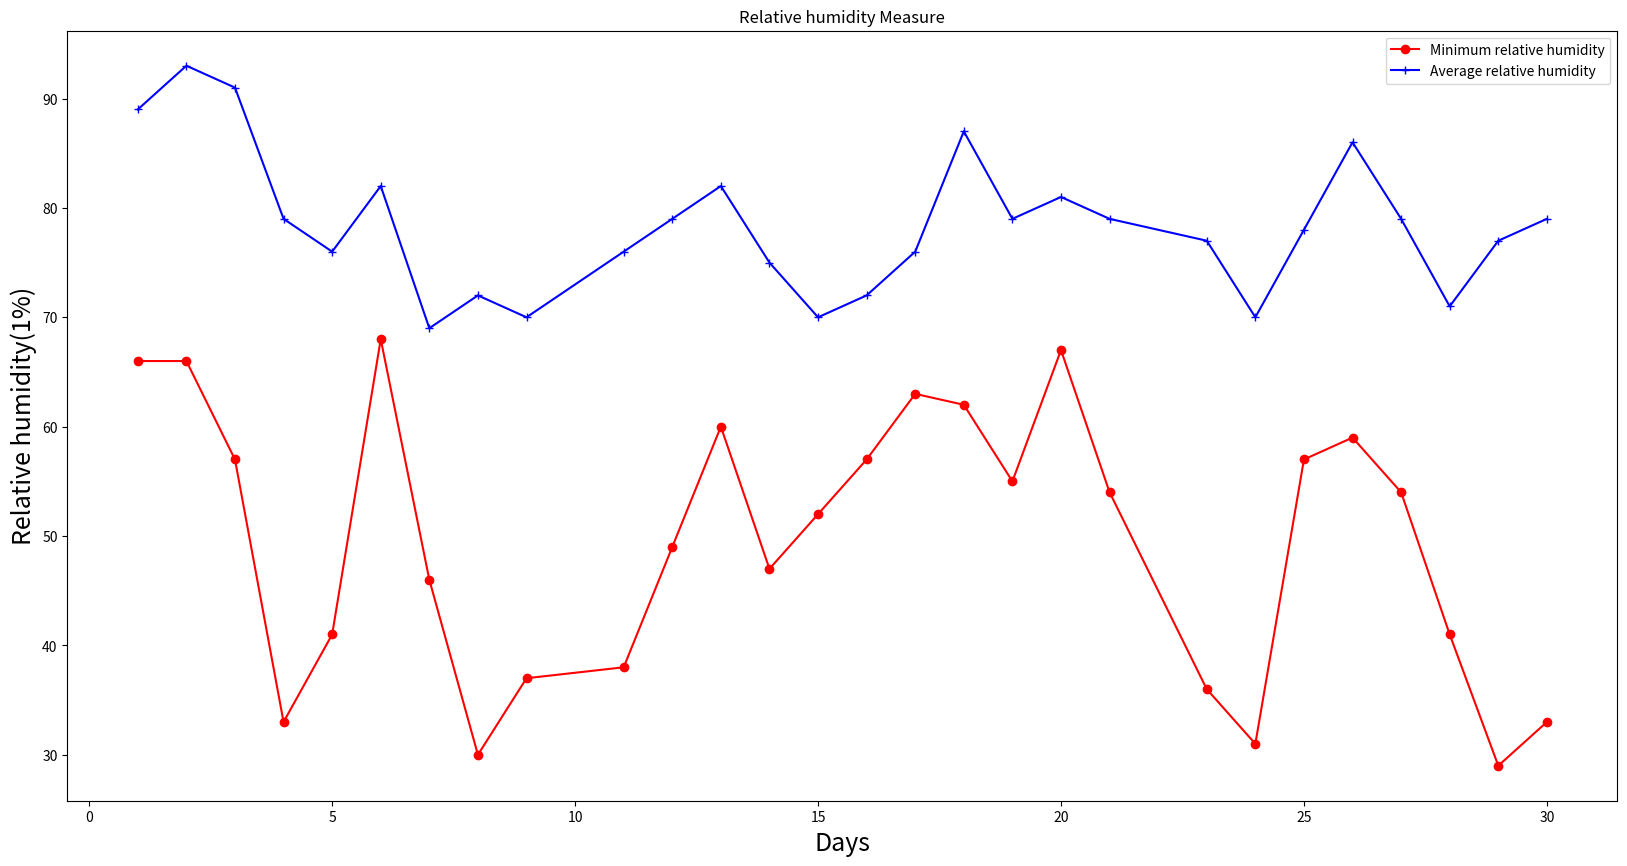

Python code for this plot:
import json
import matplotlib.pyplot as plt

s = '{"0": {"\u533a\u7ad9\u53f7": "57494", "\u7eac\u5ea6": "3036", "\u7ecf\u5ea6": "1143", "\u89c2\u6d4b\u573a\u62d4\u6d77\u9ad8\u5ea6": "236", "\u5e74": "2018", "\u6708": "9", "\u65e5": "1", "\u5e73\u5747\u76f8\u5bf9\u6e7f\u5ea6": "89", "\u6700\u5c0f\u76f8\u5bf9\u6e7f\u5ea6(\u4ec5\u81ea\u8bb0)": "66", "\u5e73\u5747\u76f8\u5bf9\u6e7f\u5ea6\u8d28\u91cf\u63a7\u5236\u7801": "9", "\u6700\u5c0f\u76f8\u5bf9\u6e7f\u5ea6\u8d28\u91cf\u63a7\u5236\u7801": "9"}, "1": {"\u533a\u7ad9\u53f7": "57494", "\u7eac\u5ea6": "3036", "\u7ecf\u5ea6": "1143", "\u89c2\u6d4b\u573a\u62d4\u6d77\u9ad8\u5ea6": "236", "\u5e74": "2018", "\u6708": "9", "\u65e5": "2", "\u5e73\u5747\u76f8\u5bf9\u6e7f\u5ea6": "93", "\u6700\u5c0f\u76f8\u5bf9\u6e7f\u5ea6(\u4ec5\u81ea\u8bb0)": "66", "\u5e73\u5747\u76f8\u5bf9\u6e7f\u5ea6\u8d28\u91cf\u63a7\u5236\u7801": "9", "\u6700\u5c0f\u76f8\u5bf9\u6e7f\u5ea6\u8d28\u91cf\u63a7\u5236\u7801": "9"}, "2": {"\u533a\u7ad9\u53f7": "57494", "\u7eac\u5ea6": "3036", "\u7ecf\u5ea6": "1143", "\u89c2\u6d4b\u573a\u62d4\u6d77\u9ad8\u5ea6": "236", "\u5e74": "2018", "\u6708": "9", "\u65e5": "3", "\u5e73\u5747\u76f8\u5bf9\u6e7f\u5ea6": "91", "\u6700\u5c0f\u76f8\u5bf9\u6e7f\u5ea6(\u4ec5\u81ea\u8bb0)": "57", "\u5e73\u5747\u76f8\u5bf9\u6e7f\u5ea6\u8d28\u91cf\u63a7\u5236\u7801": "9", "\u6700\u5c0f\u76f8\u5bf9\u6e7f\u5ea6\u8d28\u91cf\u63a7\u5236\u7801": "9"}, "3": {"\u533a\u7ad9\u53f7": "57494", "\u7eac\u5ea6": "3036", "\u7ecf\u5ea6": "1143", "\u89c2\u6d4b\u573a\u62d4\u6d77\u9ad8\u5ea6": "236", "\u5e74": "2018", "\u6708": "9", "\u65e5": "4", "\u5e73\u5747\u76f8\u5bf9\u6e7f\u5ea6": "79", "\u6700\u5c0f\u76f8\u5bf9\u6e7f\u5ea6(\u4ec5\u81ea\u8bb0)": "33", "\u5e73\u5747\u76f8\u5bf9\u6e7f\u5ea6\u8d28\u91cf\u63a7\u5236\u7801": "9", "\u6700\u5c0f\u76f8\u5bf9\u6e7f\u5ea6\u8d28\u91cf\u63a7\u5236\u7801": "9"}, "4": {"\u533a\u7ad9\u53f7": "57494", "\u7eac\u5ea6": "3036", "\u7ecf\u5ea6": "1143", "\u89c2\u6d4b\u573a\u62d4\u6d77\u9ad8\u5ea6": "236", "\u5e74": "2018", "\u6708": "9", "\u65e5": "5", "\u5e73\u5747\u76f8\u5bf9\u6e7f\u5ea6": "76", "\u6700\u5c0f\u76f8\u5bf9\u6e7f\u5ea6(\u4ec5\u81ea\u8bb0)": "41", "\u5e73\u5747\u76f8\u5bf9\u6e7f\u5ea6\u8d28\u91cf\u63a7\u5236\u7801": "9", "\u6700\u5c0f\u76f8\u5bf9\u6e7f\u5ea6\u8d28\u91cf\u63a7\u5236\u7801": "9"}, "5": {"\u533a\u7ad9\u53f7": "57494", "\u7eac\u5ea6": "3036", "\u7ecf\u5ea6": "1143", "\u89c2\u6d4b\u573a\u62d4\u6d77\u9ad8\u5ea6": "236", "\u5e74": "2018", "\u6708": "9", "\u65e5": "6", "\u5e73\u5747\u76f8\u5bf9\u6e7f\u5ea6": "82", "\u6700\u5c0f\u76f8\u5bf9\u6e7f\u5ea6(\u4ec5\u81ea\u8bb0)": "68", "\u5e73\u5747\u76f8\u5bf9\u6e7f\u5ea6\u8d28\u91cf\u63a7\u5236\u7801": "9", "\u6700\u5c0f\u76f8\u5bf9\u6e7f\u5ea6\u8d28\u91cf\u63a7\u5236\u7801": "9"}, "6": {"\u533a\u7ad9\u53f7": "57494", "\u7eac\u5ea6": "3036", "\u7ecf\u5ea6": "1143", "\u89c2\u6d4b\u573a\u62d4\u6d77\u9ad8\u5ea6": "236", "\u5e74": "2018", "\u6708": "9", "\u65e5": "7", "\u5e73\u5747\u76f8\u5bf9\u6e7f\u5ea6": "69", "\u6700\u5c0f\u76f8\u5bf9\u6e7f\u5ea6(\u4ec5\u81ea\u8bb0)": "46", "\u5e73\u5747\u76f8\u5bf9\u6e7f\u5ea6\u8d28\u91cf\u63a7\u5236\u7801": "9", "\u6700\u5c0f\u76f8\u5bf9\u6e7f\u5ea6\u8d28\u91cf\u63a7\u5236\u7801": "9"}, "7": {"\u533a\u7ad9\u53f7": "57494", "\u7eac\u5ea6": "3036", "\u7ecf\u5ea6": "1143", "\u89c2\u6d4b\u573a\u62d4\u6d77\u9ad8\u5ea6": "236", "\u5e74": "2018", "\u6708": "9", "\u65e5": "8", "\u5e73\u5747\u76f8\u5bf9\u6e7f\u5ea6": "72", "\u6700\u5c0f\u76f8\u5bf9\u6e7f\u5ea6(\u4ec5\u81ea\u8bb0)": "30", "\u5e73\u5747\u76f8\u5bf9\u6e7f\u5ea6\u8d28\u91cf\u63a7\u5236\u7801": "9", "\u6700\u5c0f\u76f8\u5bf9\u6e7f\u5ea6\u8d28\u91cf\u63a7\u5236\u7801": "9"}, "8": {"\u533a\u7ad9\u53f7": "57494", "\u7eac\u5ea6": "3036", "\u7ecf\u5ea6": "1143", "\u89c2\u6d4b\u573a\u62d4\u6d77\u9ad8\u5ea6": "236", "\u5e74": "2018", "\u6708": "9", "\u65e5": "9", "\u5e73\u5747\u76f8\u5bf9\u6e7f\u5ea6": "70", "\u6700\u5c0f\u76f8\u5bf9\u6e7f\u5ea6(\u4ec5\u81ea\u8bb0)": "37", "\u5e73\u5747\u76f8\u5bf9\u6e7f\u5ea6\u8d28\u91cf\u63a7\u5236\u7801": "9", "\u6700\u5c0f\u76f8\u5bf9\u6e7f\u5ea6\u8d28\u91cf\u63a7\u5236\u7801": "9"}, "9": {"\u533a\u7ad9\u53f7": "57494", "\u7eac\u5ea6": "3036", "\u7ecf\u5ea6": "1143", "\u89c2\u6d4b\u573a\u62d4\u6d77\u9ad8\u5ea6": "236", "\u5e74": "2018", "\u6708": "9", "\u65e5": "11", "\u5e73\u5747\u76f8\u5bf9\u6e7f\u5ea6": "76", "\u6700\u5c0f\u76f8\u5bf9\u6e7f\u5ea6(\u4ec5\u81ea\u8bb0)": "38", "\u5e73\u5747\u76f8\u5bf9\u6e7f\u5ea6\u8d28\u91cf\u63a7\u5236\u7801": "9", "\u6700\u5c0f\u76f8\u5bf9\u6e7f\u5ea6\u8d28\u91cf\u63a7\u5236\u7801": "9"}, "10": {"\u533a\u7ad9\u53f7": "57494", "\u7eac\u5ea6": "3036", "\u7ecf\u5ea6": "1143", "\u89c2\u6d4b\u573a\u62d4\u6d77\u9ad8\u5ea6": "236", "\u5e74": "2018", "\u6708": "9", "\u65e5": "12", "\u5e73\u5747\u76f8\u5bf9\u6e7f\u5ea6": "79", "\u6700\u5c0f\u76f8\u5bf9\u6e7f\u5ea6(\u4ec5\u81ea\u8bb0)": "49", "\u5e73\u5747\u76f8\u5bf9\u6e7f\u5ea6\u8d28\u91cf\u63a7\u5236\u7801": "9", "\u6700\u5c0f\u76f8\u5bf9\u6e7f\u5ea6\u8d28\u91cf\u63a7\u5236\u7801": "9"}, "11": {"\u533a\u7ad9\u53f7": "57494", "\u7eac\u5ea6": "3036", "\u7ecf\u5ea6": "1143", "\u89c2\u6d4b\u573a\u62d4\u6d77\u9ad8\u5ea6": "236", "\u5e74": "2018", "\u6708": "9", "\u65e5": "13", "\u5e73\u5747\u76f8\u5bf9\u6e7f\u5ea6": "82", "\u6700\u5c0f\u76f8\u5bf9\u6e7f\u5ea6(\u4ec5\u81ea\u8bb0)": "60", "\u5e73\u5747\u76f8\u5bf9\u6e7f\u5ea6\u8d28\u91cf\u63a7\u5236\u7801": "9", "\u6700\u5c0f\u76f8\u5bf9\u6e7f\u5ea6\u8d28\u91cf\u63a7\u5236\u7801": "9"}, "12": {"\u533a\u7ad9\u53f7": "57494", "\u7eac\u5ea6": "3036", "\u7ecf\u5ea6": "1143", "\u89c2\u6d4b\u573a\u62d4\u6d77\u9ad8\u5ea6": "236", "\u5e74": "2018", "\u6708": "9", "\u65e5": "14", "\u5e73\u5747\u76f8\u5bf9\u6e7f\u5ea6": "75", "\u6700\u5c0f\u76f8\u5bf9\u6e7f\u5ea6(\u4ec5\u81ea\u8bb0)": "47", "\u5e73\u5747\u76f8\u5bf9\u6e7f\u5ea6\u8d28\u91cf\u63a7\u5236\u7801": "9", "\u6700\u5c0f\u76f8\u5bf9\u6e7f\u5ea6\u8d28\u91cf\u63a7\u5236\u7801": "9"}, "13": {"\u533a\u7ad9\u53f7": "57494", "\u7eac\u5ea6": "3036", "\u7ecf\u5ea6": "1143", "\u89c2\u6d4b\u573a\u62d4\u6d77\u9ad8\u5ea6": "236", "\u5e74": "2018", "\u6708": "9", "\u65e5": "15", "\u5e73\u5747\u76f8\u5bf9\u6e7f\u5ea6": "70", "\u6700\u5c0f\u76f8\u5bf9\u6e7f\u5ea6(\u4ec5\u81ea\u8bb0)": "52", "\u5e73\u5747\u76f8\u5bf9\u6e7f\u5ea6\u8d28\u91cf\u63a7\u5236\u7801": "9", "\u6700\u5c0f\u76f8\u5bf9\u6e7f\u5ea6\u8d28\u91cf\u63a7\u5236\u7801": "9"}, "14": {"\u533a\u7ad9\u53f7": "57494", "\u7eac\u5ea6": "3036", "\u7ecf\u5ea6": "1143", "\u89c2\u6d4b\u573a\u62d4\u6d77\u9ad8\u5ea6": "236", "\u5e74": "2018", "\u6708": "9", "\u65e5": "16", "\u5e73\u5747\u76f8\u5bf9\u6e7f\u5ea6": "72", "\u6700\u5c0f\u76f8\u5bf9\u6e7f\u5ea6(\u4ec5\u81ea\u8bb0)": "57", "\u5e73\u5747\u76f8\u5bf9\u6e7f\u5ea6\u8d28\u91cf\u63a7\u5236\u7801": "9", "\u6700\u5c0f\u76f8\u5bf9\u6e7f\u5ea6\u8d28\u91cf\u63a7\u5236\u7801": "9"}, "15": {"\u533a\u7ad9\u53f7": "57494", "\u7eac\u5ea6": "3036", "\u7ecf\u5ea6": "1143", "\u89c2\u6d4b\u573a\u62d4\u6d77\u9ad8\u5ea6": "236", "\u5e74": "2018", "\u6708": "9", "\u65e5": "17", "\u5e73\u5747\u76f8\u5bf9\u6e7f\u5ea6": "76", "\u6700\u5c0f\u76f8\u5bf9\u6e7f\u5ea6(\u4ec5\u81ea\u8bb0)": "63", "\u5e73\u5747\u76f8\u5bf9\u6e7f\u5ea6\u8d28\u91cf\u63a7\u5236\u7801": "9", "\u6700\u5c0f\u76f8\u5bf9\u6e7f\u5ea6\u8d28\u91cf\u63a7\u5236\u7801": "9"}, "16": {"\u533a\u7ad9\u53f7": "57494", "\u7eac\u5ea6": "3036", "\u7ecf\u5ea6": "1143", "\u89c2\u6d4b\u573a\u62d4\u6d77\u9ad8\u5ea6": "236", "\u5e74": "2018", "\u6708": "9", "\u65e5": "18", "\u5e73\u5747\u76f8\u5bf9\u6e7f\u5ea6": "87", "\u6700\u5c0f\u76f8\u5bf9\u6e7f\u5ea6(\u4ec5\u81ea\u8bb0)": "62", "\u5e73\u5747\u76f8\u5bf9\u6e7f\u5ea6\u8d28\u91cf\u63a7\u5236\u7801": "9", "\u6700\u5c0f\u76f8\u5bf9\u6e7f\u5ea6\u8d28\u91cf\u63a7\u5236\u7801": "9"}, "17": {"\u533a\u7ad9\u53f7": "57494", "\u7eac\u5ea6": "3036", "\u7ecf\u5ea6": "1143", "\u89c2\u6d4b\u573a\u62d4\u6d77\u9ad8\u5ea6": "236", "\u5e74": "2018", "\u6708": "9", "\u65e5": "19", "\u5e73\u5747\u76f8\u5bf9\u6e7f\u5ea6": "79", "\u6700\u5c0f\u76f8\u5bf9\u6e7f\u5ea6(\u4ec5\u81ea\u8bb0)": "55", "\u5e73\u5747\u76f8\u5bf9\u6e7f\u5ea6\u8d28\u91cf\u63a7\u5236\u7801": "9", "\u6700\u5c0f\u76f8\u5bf9\u6e7f\u5ea6\u8d28\u91cf\u63a7\u5236\u7801": "9"}, "18": {"\u533a\u7ad9\u53f7": "57494", "\u7eac\u5ea6": "3036", "\u7ecf\u5ea6": "1143", "\u89c2\u6d4b\u573a\u62d4\u6d77\u9ad8\u5ea6": "236", "\u5e74": "2018", "\u6708": "9", "\u65e5": "20", "\u5e73\u5747\u76f8\u5bf9\u6e7f\u5ea6": "81", "\u6700\u5c0f\u76f8\u5bf9\u6e7f\u5ea6(\u4ec5\u81ea\u8bb0)": "67", "\u5e73\u5747\u76f8\u5bf9\u6e7f\u5ea6\u8d28\u91cf\u63a7\u5236\u7801": "9", "\u6700\u5c0f\u76f8\u5bf9\u6e7f\u5ea6\u8d28\u91cf\u63a7\u5236\u7801": "9"}, "19": {"\u533a\u7ad9\u53f7": "57494", "\u7eac\u5ea6": "3036", "\u7ecf\u5ea6": "1143", "\u89c2\u6d4b\u573a\u62d4\u6d77\u9ad8\u5ea6": "236", "\u5e74": "2018", "\u6708": "9", "\u65e5": "21", "\u5e73\u5747\u76f8\u5bf9\u6e7f\u5ea6": "79", "\u6700\u5c0f\u76f8\u5bf9\u6e7f\u5ea6(\u4ec5\u81ea\u8bb0)": "54", "\u5e73\u5747\u76f8\u5bf9\u6e7f\u5ea6\u8d28\u91cf\u63a7\u5236\u7801": "9", "\u6700\u5c0f\u76f8\u5bf9\u6e7f\u5ea6\u8d28\u91cf\u63a7\u5236\u7801": "9"}, "20": {"\u533a\u7ad9\u53f7": "57494", "\u7eac\u5ea6": "3036", "\u7ecf\u5ea6": "1143", "\u89c2\u6d4b\u573a\u62d4\u6d77\u9ad8\u5ea6": "236", "\u5e74": "2018", "\u6708": "9", "\u65e5": "23", "\u5e73\u5747\u76f8\u5bf9\u6e7f\u5ea6": "77", "\u6700\u5c0f\u76f8\u5bf9\u6e7f\u5ea6(\u4ec5\u81ea\u8bb0)": "36", "\u5e73\u5747\u76f8\u5bf9\u6e7f\u5ea6\u8d28\u91cf\u63a7\u5236\u7801": "9", "\u6700\u5c0f\u76f8\u5bf9\u6e7f\u5ea6\u8d28\u91cf\u63a7\u5236\u7801": "9"}, "21": {"\u533a\u7ad9\u53f7": "57494", "\u7eac\u5ea6": "3036", "\u7ecf\u5ea6": "1143", "\u89c2\u6d4b\u573a\u62d4\u6d77\u9ad8\u5ea6": "236", "\u5e74": "2018", "\u6708": "9", "\u65e5": "24", "\u5e73\u5747\u76f8\u5bf9\u6e7f\u5ea6": "70", "\u6700\u5c0f\u76f8\u5bf9\u6e7f\u5ea6(\u4ec5\u81ea\u8bb0)": "31", "\u5e73\u5747\u76f8\u5bf9\u6e7f\u5ea6\u8d28\u91cf\u63a7\u5236\u7801": "9", "\u6700\u5c0f\u76f8\u5bf9\u6e7f\u5ea6\u8d28\u91cf\u63a7\u5236\u7801": "9"}, "22": {"\u533a\u7ad9\u53f7": "57494", "\u7eac\u5ea6": "3036", "\u7ecf\u5ea6": "1143", "\u89c2\u6d4b\u573a\u62d4\u6d77\u9ad8\u5ea6": "236", "\u5e74": "2018", "\u6708": "9", "\u65e5": "25", "\u5e73\u5747\u76f8\u5bf9\u6e7f\u5ea6": "78", "\u6700\u5c0f\u76f8\u5bf9\u6e7f\u5ea6(\u4ec5\u81ea\u8bb0)": "57", "\u5e73\u5747\u76f8\u5bf9\u6e7f\u5ea6\u8d28\u91cf\u63a7\u5236\u7801": "9", "\u6700\u5c0f\u76f8\u5bf9\u6e7f\u5ea6\u8d28\u91cf\u63a7\u5236\u7801": "9"}, "23": {"\u533a\u7ad9\u53f7": "57494", "\u7eac\u5ea6": "3036", "\u7ecf\u5ea6": "1143", "\u89c2\u6d4b\u573a\u62d4\u6d77\u9ad8\u5ea6": "236", "\u5e74": "2018", "\u6708": "9", "\u65e5": "26", "\u5e73\u5747\u76f8\u5bf9\u6e7f\u5ea6": "86", "\u6700\u5c0f\u76f8\u5bf9\u6e7f\u5ea6(\u4ec5\u81ea\u8bb0)": "59", "\u5e73\u5747\u76f8\u5bf9\u6e7f\u5ea6\u8d28\u91cf\u63a7\u5236\u7801": "9", "\u6700\u5c0f\u76f8\u5bf9\u6e7f\u5ea6\u8d28\u91cf\u63a7\u5236\u7801": "9"}, "24": {"\u533a\u7ad9\u53f7": "57494", "\u7eac\u5ea6": "3036", "\u7ecf\u5ea6": "1143", "\u89c2\u6d4b\u573a\u62d4\u6d77\u9ad8\u5ea6": "236", "\u5e74": "2018", "\u6708": "9", "\u65e5": "27", "\u5e73\u5747\u76f8\u5bf9\u6e7f\u5ea6": "79", "\u6700\u5c0f\u76f8\u5bf9\u6e7f\u5ea6(\u4ec5\u81ea\u8bb0)": "54", "\u5e73\u5747\u76f8\u5bf9\u6e7f\u5ea6\u8d28\u91cf\u63a7\u5236\u7801": "9", "\u6700\u5c0f\u76f8\u5bf9\u6e7f\u5ea6\u8d28\u91cf\u63a7\u5236\u7801": "9"}, "25": {"\u533a\u7ad9\u53f7": "57494", "\u7eac\u5ea6": "3036", "\u7ecf\u5ea6": "1143", "\u89c2\u6d4b\u573a\u62d4\u6d77\u9ad8\u5ea6": "236", "\u5e74": "2018", "\u6708": "9", "\u65e5": "28", "\u5e73\u5747\u76f8\u5bf9\u6e7f\u5ea6": "71", "\u6700\u5c0f\u76f8\u5bf9\u6e7f\u5ea6(\u4ec5\u81ea\u8bb0)": "41", "\u5e73\u5747\u76f8\u5bf9\u6e7f\u5ea6\u8d28\u91cf\u63a7\u5236\u7801": "9", "\u6700\u5c0f\u76f8\u5bf9\u6e7f\u5ea6\u8d28\u91cf\u63a7\u5236\u7801": "9"}, "26": {"\u533a\u7ad9\u53f7": "57494", "\u7eac\u5ea6": "3036", "\u7ecf\u5ea6": "1143", "\u89c2\u6d4b\u573a\u62d4\u6d77\u9ad8\u5ea6": "236", "\u5e74": "2018", "\u6708": "9", "\u65e5": "29", "\u5e73\u5747\u76f8\u5bf9\u6e7f\u5ea6": "77", "\u6700\u5c0f\u76f8\u5bf9\u6e7f\u5ea6(\u4ec5\u81ea\u8bb0)": "29", "\u5e73\u5747\u76f8\u5bf9\u6e7f\u5ea6\u8d28\u91cf\u63a7\u5236\u7801": "9", "\u6700\u5c0f\u76f8\u5bf9\u6e7f\u5ea6\u8d28\u91cf\u63a7\u5236\u7801": "9"}, "27": {"\u533a\u7ad9\u53f7": "57494", "\u7eac\u5ea6": "3036", "\u7ecf\u5ea6": "1143", "\u89c2\u6d4b\u573a\u62d4\u6d77\u9ad8\u5ea6": "236", "\u5e74": "2018", "\u6708": "9", "\u65e5": "30", "\u5e73\u5747\u76f8\u5bf9\u6e7f\u5ea6": "79", "\u6700\u5c0f\u76f8\u5bf9\u6e7f\u5ea6(\u4ec5\u81ea\u8bb0)": "33", "\u5e73\u5747\u76f8\u5bf9\u6e7f\u5ea6\u8d28\u91cf\u63a7\u5236\u7801": "9", "\u6700\u5c0f\u76f8\u5bf9\u6e7f\u5ea6\u8d28\u91cf\u63a7\u5236\u7801": "9"}}'

dic = json.loads(s)
print(dic)

y1 = []
y2 = []
y3 = []
x = []
for keys in dic.keys():
    # print(dic[keys])
    y1.append(eval(dic[keys]['最小相对湿度(仅自记)']))
    #y2.append(eval(dic[keys]['日最高本站气压']))
    y3.append(eval(dic[keys]['平均相对湿度']))
    x.append(eval(dic[keys]['日']))
# print(len(y1))
# for i in x: print(i)

plt.figure(figsize=(20, 10))  # 创建绘图对象

l1 = plt.plot(x, y1, 'ro-', label='Minimum relative humidity')
#l2 = plt.plot(x, y2, 'g^-', label='Maximum Air pressure')
l3 = plt.plot(x, y3, 'b+-', label='Average relative humidity')
# plt.plot(x, y1, 'ro-', x, y2, 'g+-')#, x3, y3, 'b^-')
plt.title('Relative humidity Measure')
plt.ylabel('Relative humidity(1%)', fontsize=18)
plt.xlabel('Days', fontsize=18)
plt.legend()
plt.savefig("湿度.jpg")
plt.show()